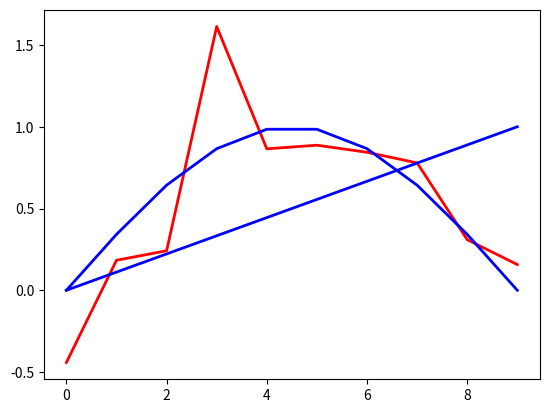

This figure's Python source: (Note: this script raises an exception after producing the figure.)
import numpy as np
import matplotlib.pyplot as plt
import math


def get_training_n_target_set(num, mu, sigma):
    diff = 1/(num-1)
    x = [i*diff for i in range(num)]

    target = get_target_data(x)
    gaussian_noise = np.random.normal(mu, sigma, num)
    train = target + gaussian_noise

    train_set = np.array([[x, y] for x, y in zip(x, train)])
    target_set = np.array([[x, y] for x, y in zip(x, target)])

    return train_set, target_set


def get_target_data(x_list):
    PI = np.pi
    target = [np.sin(i*PI) for i in x_list]
    return target

# trainset[:, 1:]


trainset, targetset = get_training_n_target_set(10, 0, 0.3)
plt.plot(trainset[:, 1:], linewidth=2, color='r')
plt.plot(targetset, linewidth=2, color='b')

trainset[:, 0:-1]


plt.plot(m, linewidth=2, color='r')
plt.show()

np.random.seed(100)
noise = np.random.normal(size=10, )
noise

np.random.multivariate_normal(any)

mu, sigma = 0, 0.3  # mean, standard deviation
sample_num = 10
gaussian_noise = np.random.normal(mu, sigma, sample_num)

# sample들의 historgram을 출력한다.
count, bins, ignored = plt.hist(gaussian_noise, 30, normed=True)
# sample들을 이용해서 Gaussian Distribution의 shape을 재구축해서 line으로 그린다.
plt.plot(bins, 1/(sigma * np.sqrt(2 * np.pi)) *
         np.exp(- (bins - mu)**2 / (2 * sigma**2)), linewidth=2, color='r')
plt.show()
